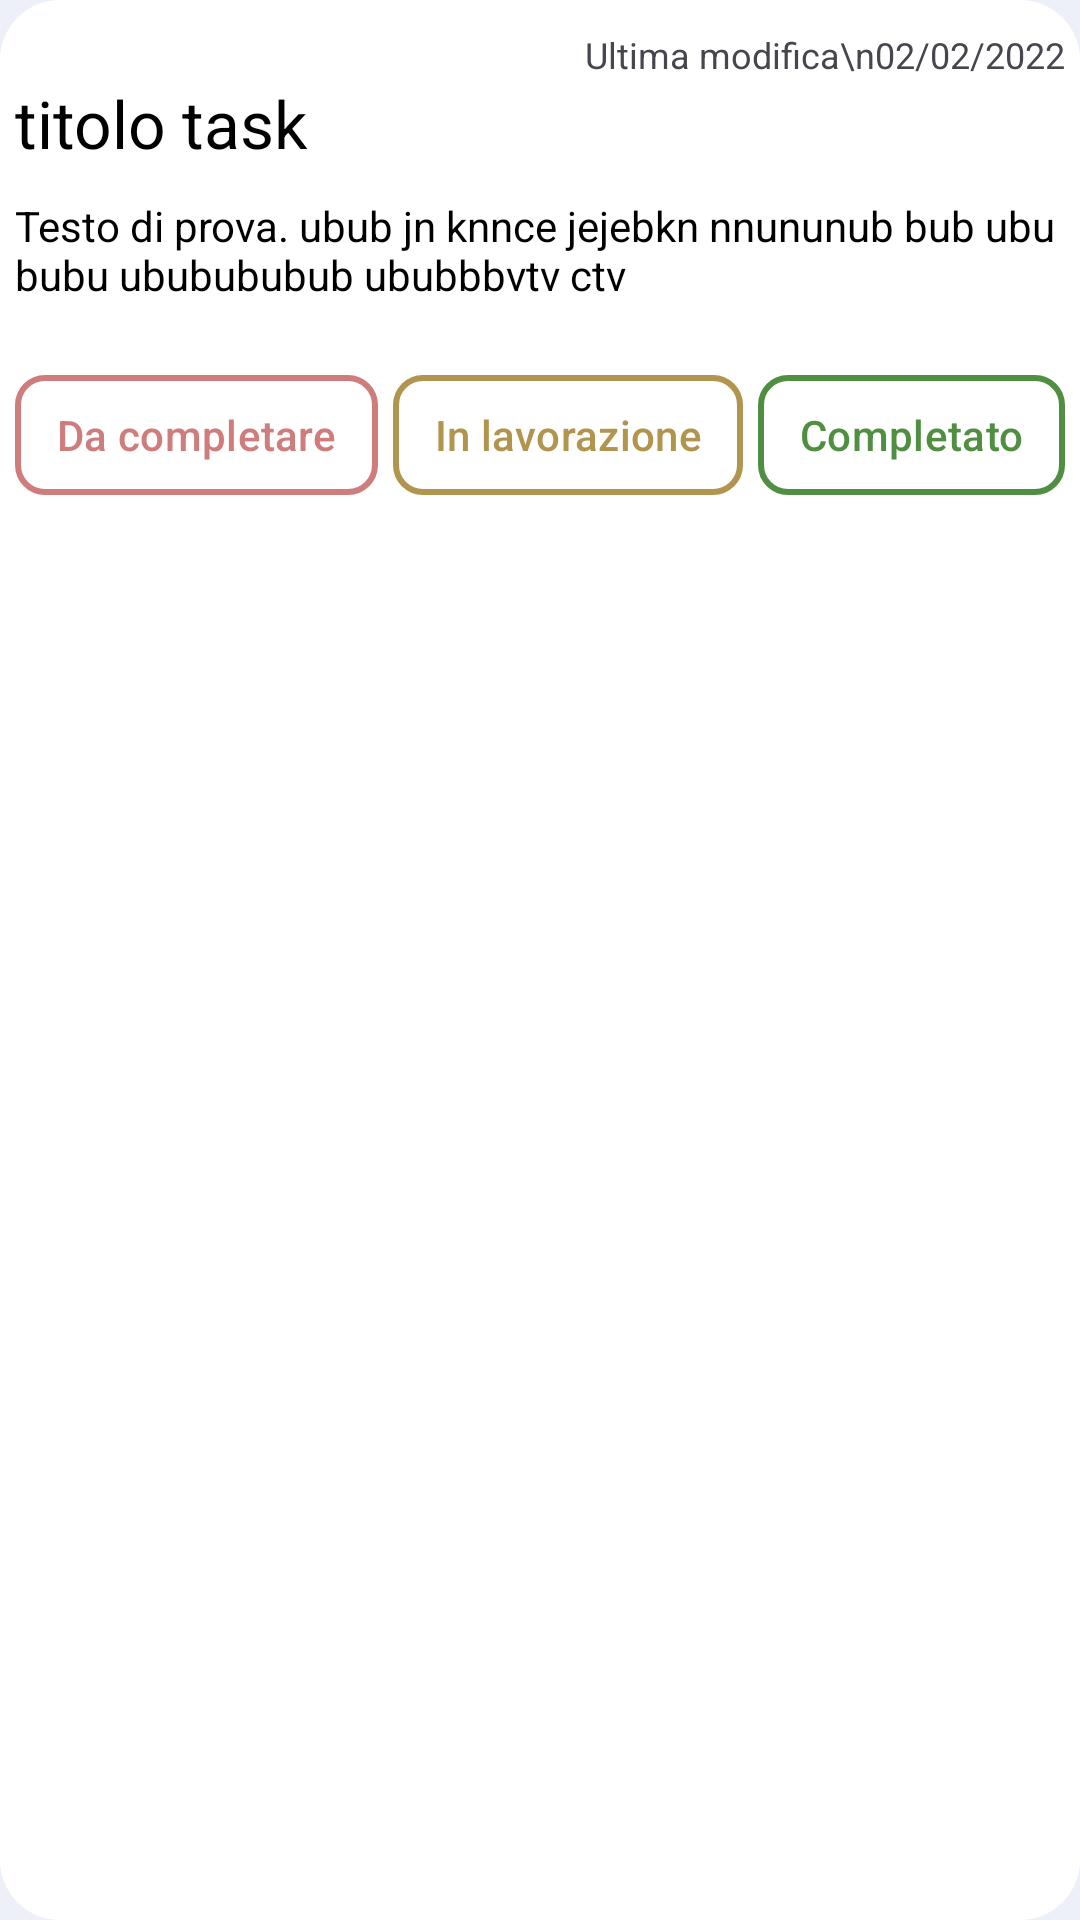

Layout XML and referenced resources for this Android screen:
<!-- AndroidManifest.xml: application theme Theme.LaureApp -->
<!-- res/layout/layout_lista_task.xml -->
<?xml version="1.0" encoding="utf-8"?>
<RelativeLayout xmlns:android="http://schemas.android.com/apk/res/android"
    android:layout_width="match_parent"
    android:layout_height="wrap_content"
    android:layout_marginStart="@dimen/margine_bordi_laterali"
    android:layout_marginEnd="@dimen/margine_bordi_laterali"
    android:background="@drawable/background_elementi_lista"
    xmlns:app="http://schemas.android.com/apk/res-auto">



    <TextView
        android:id="@+id/txt_data_ultima_modifica"
        android:layout_width="wrap_content"
        android:layout_height="wrap_content"
        android:layout_marginEnd="5dp"
        android:text="Ultima modifica\n02/02/2022"
        android:textAlignment="center"
        android:layout_alignParentEnd="true"
        android:textSize="12sp"
        android:layout_marginTop="@dimen/margine_bordi_laterali" />

    <LinearLayout
        android:id="@+id/lyt_conferma_task"
        android:layout_width="wrap_content"
        android:layout_alignStart="@id/txt_titolo_task"
        android:layout_alignTop="@+id/txt_data_ultima_modifica"
        android:visibility="gone"
        android:layout_height="wrap_content">


        <ImageView
            android:layout_width="30dp"
            android:layout_height="30dp"
            android:background="@drawable/ic_positivo"/>

        <TextView
            android:layout_width="wrap_content"
            android:layout_height="wrap_content"
            android:layout_gravity="center"
            android:textColor="@color/testo_task_completato"
            android:fontFamily="@font/roboto_bold"
            android:text="@string/task_completato"/>
    </LinearLayout>

    <TextView
        android:id="@+id/txt_titolo_task"
        android:layout_width="wrap_content"
        android:layout_height="wrap_content"
        android:text="titolo task"
        android:textColor="@color/black"
        android:layout_marginStart="5dp"
        android:layout_below="@id/txt_data_ultima_modifica"
        android:textSize="22sp"/>


    <TextView
        android:id="@+id/txt_descrizione_task"
        android:layout_width="wrap_content"
        android:layout_height="wrap_content"
        android:layout_below="@+id/txt_titolo_task"
        android:layout_marginEnd="5dp"
        android:layout_marginStart="5dp"
        android:layout_marginTop="@dimen/margine_bordi_laterali"
        android:textColor="@color/black"
        android:text="Testo di prova. ubub jn knnce jejebkn nnununub bub ubu bubu ububububub ububbbvtv ctv"/>
    


    <LinearLayout
        android:id="@+id/lyt_contenitore_btn_gestione_relatore"
        android:layout_width="match_parent"
        android:layout_height="wrap_content"
        android:orientation="horizontal"
        android:layout_marginEnd="5dp"
        android:layout_marginStart="5dp"
        android:visibility="gone"
        android:layout_marginBottom="10dp"
        android:layout_below="@+id/txt_descrizione_task"
        android:layout_marginTop="20dp">

        <Button
            android:id="@+id/btn_stato_attualeTask"
            android:layout_width="wrap_content"
            android:layout_height="wrap_content"
            android:layout_weight="1"
            android:textColor="@color/white"
            android:padding="10dp"
            app:cornerRadius="10dp"
            android:backgroundTint="@color/testo_task_da_completare"
            android:text="@string/da_completare"/>

        <com.google.android.material.button.MaterialButton
            android:id="@+id/btn_elimina_task"
            android:layout_width="wrap_content"
            android:layout_height="wrap_content"
            android:layout_weight="1"
            android:layout_marginStart="5dp"
            android:textColor="@color/rosso"
            android:padding="10dp"
            app:cornerRadius="10dp"
            app:strokeWidth="2dp"
            app:icon="@drawable/ic_elimina"
            app:iconTint="@color/rosso"
            app:iconSize="17dp"
            app:iconGravity="textStart"
            android:backgroundTint="@color/white"
            app:strokeColor="@color/rosso"
            android:text="@string/elimina"/>

        <com.google.android.material.button.MaterialButton
            android:id="@+id/btn_conferma_completamento"
            android:layout_width="wrap_content"
            android:layout_height="wrap_content"
            android:layout_weight="1"
            android:layout_marginStart="5dp"
            android:textColor="@color/white"
            android:padding="10dp"
            app:cornerRadius="10dp"
            android:visibility="gone"
            android:backgroundTint="@color/richiamo_azione"
            android:text="@string/conferma"/>

    </LinearLayout>




    <LinearLayout
        android:id="@+id/lyt_contenitore_btn_di_stato"
        android:layout_width="match_parent"
        android:layout_height="wrap_content"
        android:orientation="horizontal"
        android:layout_marginEnd="5dp"
        android:layout_marginStart="5dp"
        android:visibility="visible"
        android:layout_marginBottom="10dp"
        android:layout_below="@+id/txt_descrizione_task"
        android:layout_marginTop="20dp">

        <com.google.android.material.button.MaterialButton
            android:id="@+id/btn_da_completare"
            android:layout_width="wrap_content"
            android:layout_height="wrap_content"
            android:layout_weight="1"
            android:textColor="@color/testo_task_da_completare"
            android:padding="10dp"
            app:cornerRadius="10dp"
            app:strokeWidth="2dp"
            android:backgroundTint="@color/white"
            app:strokeColor="@color/testo_task_da_completare"
            android:text="@string/da_completare"/>

        <com.google.android.material.button.MaterialButton
            android:id="@+id/btn_in_lavorazione"
            android:layout_width="wrap_content"
            android:layout_height="wrap_content"
            android:layout_weight="1"
            android:layout_marginStart="5dp"
            android:textColor="@color/testo_task_in_lavorazione"
            android:padding="10dp"
            app:cornerRadius="10dp"
            app:strokeWidth="2dp"
            android:backgroundTint="@color/white"
            app:strokeColor="@color/testo_task_in_lavorazione"
            android:text="@string/in_lavorazione"/>

        <com.google.android.material.button.MaterialButton
            android:id="@+id/btn_completato"
            android:layout_width="wrap_content"
            android:layout_height="wrap_content"
            android:layout_weight="1"
            android:layout_marginStart="5dp"
            android:textColor="@color/testo_task_completato"
            android:padding="10dp"
            app:cornerRadius="10dp"
            app:strokeWidth="2dp"
            android:backgroundTint="@color/white"
            app:strokeColor="@color/testo_task_completato"
            android:text="@string/completato"/>





    </LinearLayout>

</RelativeLayout>
<!-- resources referenced by this layout -->
<resources>
  <color name="black">#FF000000</color>
  <color name="richiamo_azione">#31457A</color>
  <color name="rosso">#CD484B</color>
  <color name="testo_task_completato">#508F41</color>
  <color name="testo_task_da_completare">#CF7C7C</color>
  <color name="testo_task_in_lavorazione">#B1954E</color>
  <color name="white">#FFFFFFFF</color>
  <dimen name="margine_bordi_laterali">10dp</dimen>
  <!-- drawable background_elementi_lista (drawable) -->
  <?xml version="1.0" encoding="utf-8"?>
  <shape xmlns:android="http://schemas.android.com/apk/res/android"
      android:shape="rectangle">
  
      <size
          android:width="60dp"
          android:height="40dp"/>
  
      <solid
          android:color="@color/white"/>
  
      <corners
          android:radius="20dp"/>
  
  </shape>
  <!-- drawable ic_elimina (drawable) -->
  <vector xmlns:android="http://schemas.android.com/apk/res/android"
      android:width="48dp"
      android:height="48dp"
      android:viewportWidth="960"
      android:viewportHeight="960">
    <path
        android:fillColor="#FF000000"
        android:pathData="M261,840q-24.75,0 -42.38,-17.63T201,780v-570h-11q-12.75,0 -21.38,-8.68 -8.63,-8.68 -8.63,-21.5 0,-12.82 8.63,-21.33T190,150h158q0,-13 8.63,-21.5T378,120h204q12.75,0 21.38,8.63T612,150h158q12.75,0 21.38,8.68 8.63,8.68 8.63,21.5 0,12.82 -8.63,21.33T770,210h-11v570q0,24.75 -17.63,42.38T699,840L261,840ZM699,210L261,210v570h438v-570ZM367,694h60v-399h-60v399ZM533,694h60v-399h-60v399ZM261,210v570,-570Z"/>
  </vector>
  <!-- drawable ic_positivo (drawable) -->
  <vector xmlns:android="http://schemas.android.com/apk/res/android"
      android:width="48dp"
      android:height="48dp"
      android:viewportWidth="960"
      android:viewportHeight="960">
    <path
        android:fillColor="@color/testo_task_completato"
        android:pathData="m421,571 l-98,-98q-9,-9 -22,-9t-23,10q-9,9 -9,22t9,22l122,123q9,9 21,9t21,-9l239,-239q10,-10 10,-23t-10,-23q-10,-9 -23.5,-8.5T635,357L421,571ZM480,880q-82,0 -155,-31.5t-127.5,-86Q143,708 111.5,635T80,480q0,-83 31.5,-156t86,-127Q252,143 325,111.5T480,80q83,0 156,31.5T763,197q54,54 85.5,127T880,480q0,82 -31.5,155T763,762.5q-54,54.5 -127,86T480,880ZM480,820q142,0 241,-99.5T820,480q0,-142 -99,-241t-241,-99q-141,0 -240.5,99T140,480q0,141 99.5,240.5T480,820ZM480,480Z"/>
  </vector>
  <string name="completato">Completato</string>
  <string name="conferma">Conferma</string>
  <string name="da_completare">Da completare</string>
  <string name="elimina">Elimina</string>
  <string name="in_lavorazione">In lavorazione</string>
  <string name="task_completato">Task completato</string>
  <style name="Theme.LaureApp" parent="Base.Theme.LaureApp" />
  <style name="Base.Theme.LaureApp" parent="Theme.Material3.DayNight.NoActionBar">
          <item name="colorPrimary">@color/richiamo_azione</item>
          <item name="colorPrimaryDark">@color/background</item>
          <item name="colorAccent">#000000</item>
  
          
          
          
          
          
  
          <item name="android:colorBackground">@color/background</item> 
          <item name="android:colorAccent">@color/richiamo_azione</item> 
      </style>
  <color name="background">#EDF0F8</color>
</resources>
